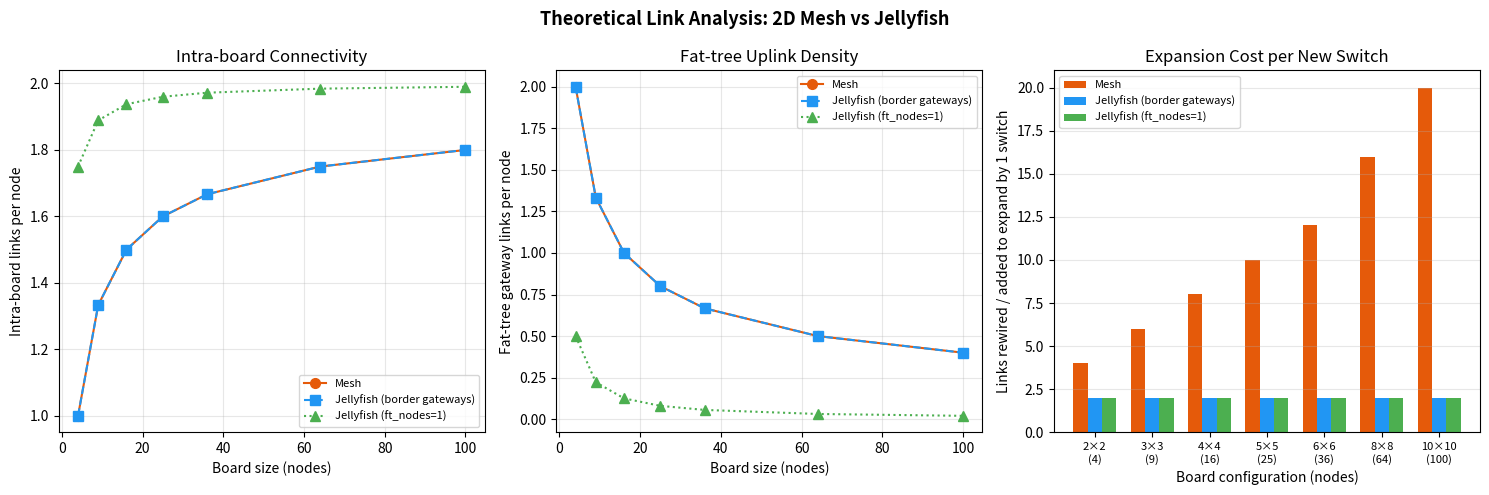

Python code for this plot:
"""
Theoretical link analysis: Jellyfish vs 2D Mesh expansion efficiency.

Computes and plots:
  - Intra-board links per node as board size grows
  - Fat-tree gateway links per board
  - "Expansion cost": new links needed to add one more switch to the board

Run: python3 analyzeLinks.py
Produces: expansion_link_analysis.png

Key formulas (board of size a×a, N = a² nodes):

  2D Mesh:
    intra_links  = 2·a·(a-1)      (horizontal + vertical, no wrap)
    ft_links     = 4·a             (all border nodes, 2 per side × 2 directions)
    expansion    ≈ 2·(a+1)         (need a new row or column to keep grid structure)

  Jellyfish (default, border gateways, same port budget as mesh):
    ft_links     = 4·a             (same as mesh)
    intra_links  = total_ports - ft_links - N (N = NIC ports)
                 where total_ports = 5·N (each switch has 5 ports)
    expansion    = r               (rewire r existing links; r = inter-switch degree
                                    of new switch.  For border mesh default: r ≈ 3)

  Jellyfish (ft_nodes=1, only 1 row-FT gateway + 1 col-FT gateway per board):
    ft_links     = 2               (just 2 gateway nodes)
    intra_links  = total_ports - ft_links - N
    expansion    = 2               (Jellyfish paper: add switch, rewire 2 links)
"""

import math
import matplotlib.pyplot as plt
import matplotlib.ticker as mticker
import numpy as np

# ── Board sizes to study ─────────────────────────────────────────────────────
BOARD_SIZES = [2, 3, 4, 5, 6, 8, 10]   # a in a×a

PORTS_PER_SWITCH = 5    # N(0), E(1), S(2), W(3), NIC(4)
NIC_PORTS = 1


def analyze(a):
    N = a * a

    # ── 2D Mesh ──────────────────────────────────────────────────────────────
    mesh_intra   = 2 * a * (a - 1)
    mesh_ft      = 4 * a
    mesh_total   = mesh_intra + mesh_ft  # intra + ft (NIC links excluded)
    mesh_intra_per_node = mesh_intra / N
    mesh_ft_per_node    = mesh_ft / N
    # Adding a new switch to a 2D mesh means adding a full new row/column:
    # cheapest is to insert at the edge (a new border row), requiring a new
    # links into the existing grid + 1 FT gateway connection + possible reuse.
    # Lower bound: a new row of a switches each needing 1 N-S link into grid = a
    # links, plus fat tree connections for the whole row = a more links.
    mesh_expansion = 2 * a   # roughly: a grid links + a ft links per new row/node

    # ── Jellyfish (default, same border gateways as mesh) ────────────────────
    # Same port budget as mesh: every switch has 5 ports.
    # ft_links identical; remaining ports used for Jellyfish (random).
    jf_default_ft      = 4 * a   # same as mesh
    jf_default_intra   = (PORTS_PER_SWITCH - NIC_PORTS) * N // 2 - jf_default_ft
    # Actual intra = (total inter-router ports) / 2
    # total inter-router ports per board = (5-1)*N = 4N, minus ft_links reserved
    jf_default_intra   = (4 * N - jf_default_ft) // 2
    jf_default_intra_per_node = jf_default_intra / N
    jf_default_ft_per_node    = jf_default_ft / N
    # Expansion: add 1 switch with r free ports → rewire r/2 existing links
    # For border default, a corner switch has 2 free inter-router ports → 1 rewire
    # We use r=2 as the Jellyfish paper's typical case
    jf_default_expansion = 2   # rewire 2 existing intra-board links

    # ── Jellyfish (ft_nodes=1: 1 row-FT gateway + 1 col-FT gateway) ─────────
    # Only 2 nodes reserve 1 port each for FT (port 3 and port 0 respectively)
    jf_ft1_ft    = 2
    jf_ft1_intra = (4 * N - jf_ft1_ft) // 2
    jf_ft1_intra_per_node = jf_ft1_intra / N
    jf_ft1_ft_per_node    = jf_ft1_ft / N
    jf_ft1_expansion = 2   # same Jellyfish rewiring rule

    return {
        'a': a, 'N': N,
        'mesh_intra': mesh_intra,  'mesh_ft': mesh_ft,
        'mesh_intra_per_node': mesh_intra_per_node,
        'mesh_ft_per_node': mesh_ft_per_node,
        'mesh_expansion': mesh_expansion,
        'jf_default_intra': jf_default_intra,  'jf_default_ft': jf_default_ft,
        'jf_default_intra_per_node': jf_default_intra_per_node,
        'jf_default_ft_per_node': jf_default_ft_per_node,
        'jf_default_expansion': jf_default_expansion,
        'jf_ft1_intra': jf_ft1_intra,  'jf_ft1_ft': jf_ft1_ft,
        'jf_ft1_intra_per_node': jf_ft1_intra_per_node,
        'jf_ft1_ft_per_node': jf_ft1_ft_per_node,
        'jf_ft1_expansion': jf_ft1_expansion,
    }


def main():
    results = [analyze(a) for a in BOARD_SIZES]
    nodes   = [r['N'] for r in results]

    # ── Print table ──────────────────────────────────────────────────────────
    print(f"{'Board':>6} {'Nodes':>6} | "
          f"{'Mesh':>18} | "
          f"{'JF default':>18} | "
          f"{'JF ft_nodes=1':>18}")
    print(f"{'a×a':>6} {'N':>6} | "
          f"{'intra':>6} {'ft':>5} {'exp':>5} | "
          f"{'intra':>6} {'ft':>5} {'exp':>5} | "
          f"{'intra':>6} {'ft':>5} {'exp':>5}")
    print("-" * 78)
    for r in results:
        print(f"{r['a']:>4}x{r['a']:<2} {r['N']:>6} | "
              f"{r['mesh_intra']:>6} {r['mesh_ft']:>5} {r['mesh_expansion']:>5} | "
              f"{r['jf_default_intra']:>6} {r['jf_default_ft']:>5} {r['jf_default_expansion']:>5} | "
              f"{r['jf_ft1_intra']:>6} {r['jf_ft1_ft']:>5} {r['jf_ft1_expansion']:>5}")

    # ── Plot ─────────────────────────────────────────────────────────────────
    fig, axes = plt.subplots(1, 3, figsize=(15, 5))
    fig.suptitle("Theoretical Link Analysis: 2D Mesh vs Jellyfish", fontsize=13, fontweight='bold')

    colors = {'mesh': '#e55a0a', 'jf_def': '#2196F3', 'jf_ft1': '#4CAF50'}
    ms = 7  # marker size

    # ── Panel 1: Intra-board links per node ──────────────────────────────────
    ax = axes[0]
    ax.plot(nodes, [r['mesh_intra_per_node'] for r in results],
            'o-', color=colors['mesh'], ms=ms, label='Mesh')
    ax.plot(nodes, [r['jf_default_intra_per_node'] for r in results],
            's--', color=colors['jf_def'], ms=ms, label='Jellyfish (border gateways)')
    ax.plot(nodes, [r['jf_ft1_intra_per_node'] for r in results],
            '^:', color=colors['jf_ft1'], ms=ms, label='Jellyfish (ft_nodes=1)')
    ax.set_xlabel("Board size (nodes)")
    ax.set_ylabel("Intra-board links per node")
    ax.set_title("Intra-board Connectivity")
    ax.legend(fontsize=8)
    ax.grid(True, alpha=0.3)
    ax.xaxis.set_major_formatter(mticker.ScalarFormatter())

    # ── Panel 2: Fat-tree gateway links per node ──────────────────────────────
    ax = axes[1]
    ax.plot(nodes, [r['mesh_ft_per_node'] for r in results],
            'o-', color=colors['mesh'], ms=ms, label='Mesh')
    ax.plot(nodes, [r['jf_default_ft_per_node'] for r in results],
            's--', color=colors['jf_def'], ms=ms, label='Jellyfish (border gateways)')
    ax.plot(nodes, [r['jf_ft1_ft_per_node'] for r in results],
            '^:', color=colors['jf_ft1'], ms=ms, label='Jellyfish (ft_nodes=1)')
    ax.set_xlabel("Board size (nodes)")
    ax.set_ylabel("Fat-tree gateway links per node")
    ax.set_title("Fat-tree Uplink Density")
    ax.legend(fontsize=8)
    ax.grid(True, alpha=0.3)

    # ── Panel 3: Expansion cost ───────────────────────────────────────────────
    ax = axes[2]
    mesh_exp  = [r['mesh_expansion'] for r in results]
    jf_def_exp = [r['jf_default_expansion'] for r in results]
    jf_ft1_exp = [r['jf_ft1_expansion'] for r in results]

    x = np.arange(len(BOARD_SIZES))
    w = 0.25
    ax.bar(x - w,  mesh_exp,   w, color=colors['mesh'],    label='Mesh')
    ax.bar(x,      jf_def_exp, w, color=colors['jf_def'],  label='Jellyfish (border gateways)')
    ax.bar(x + w,  jf_ft1_exp, w, color=colors['jf_ft1'],  label='Jellyfish (ft_nodes=1)')
    ax.set_xticks(x)
    ax.set_xticklabels(["%d×%d\n(%d)" % (a, a, a*a) for a in BOARD_SIZES], fontsize=8)
    ax.set_xlabel("Board configuration (nodes)")
    ax.set_ylabel("Links rewired / added to expand by 1 switch")
    ax.set_title("Expansion Cost per New Switch")
    ax.legend(fontsize=8)
    ax.grid(True, alpha=0.3, axis='y')

    plt.tight_layout()
    out = "expansion_link_analysis.png"
    plt.savefig(out, dpi=150, bbox_inches='tight')
    print(f"\nPlot saved to {out}")


if __name__ == "__main__":
    main()
